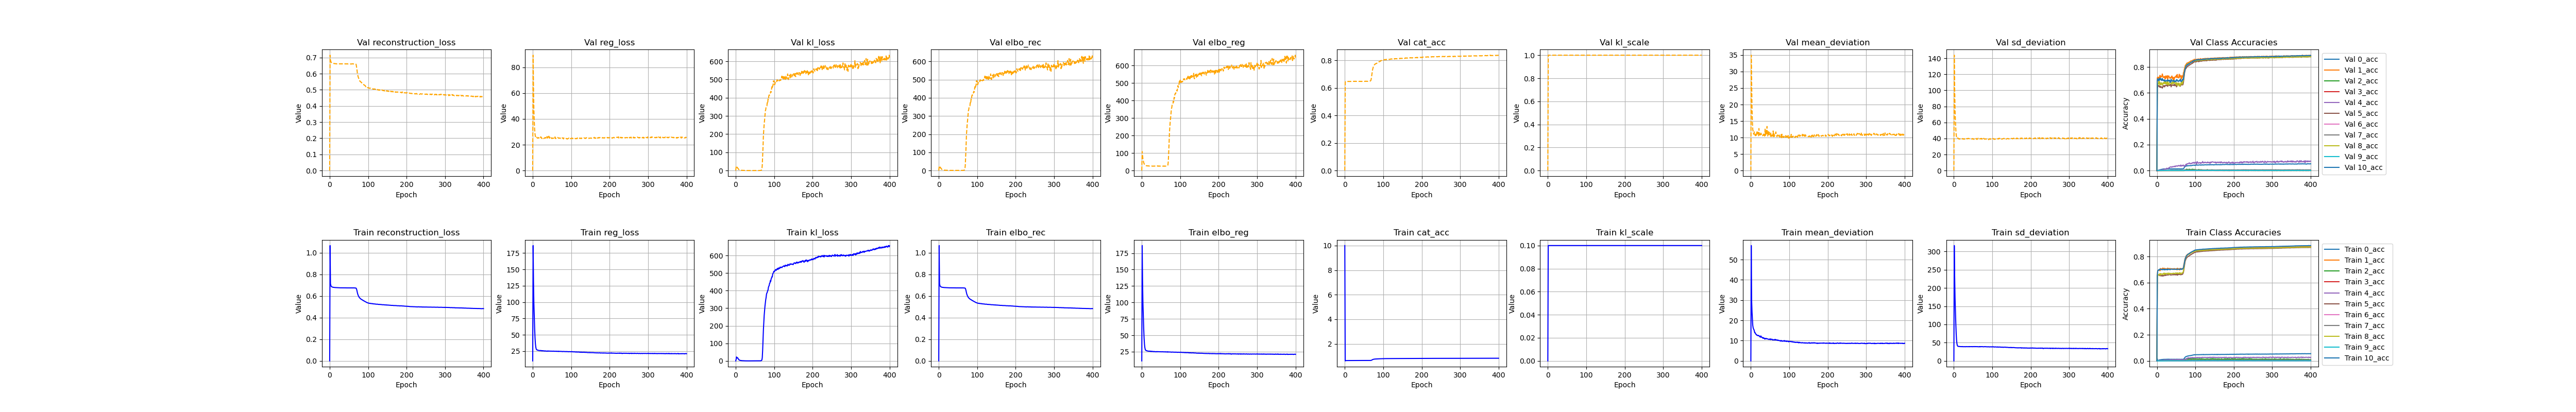

The data file committed next to this chart (first rows):
, kl_loss, kl_scale, elbo_rec, elbo_reg, reg_loss, epoch, cat_acc, reconstruction_loss, mean_deviation, sd_deviation, 0_acc, 1_acc, 2_acc, 3_acc, 4_acc, 5_acc, 6_acc, 7_acc, 8_acc, 9_acc, 10_acc, val_kl_loss, val_kl_scale
0, 0.0, 5e-324, 5e-324, 11.0, 10.0, 1.0, 10.0, 5.0019762406588e-310, 5.00197622166187e-310, 5.00199847909427e-310, 5.00199847895687e-310, 6.85475522729414e-310, 5.001976200015e-310, 5.0019762171451e-310, 5.00197604897866e-310, 6.85475522729414e-310, 5.0019741596761e-310, 5.00197619579847e-310, 5.0019762221473e-310, 6.85475522729414e-310, 5.0019762062149e-310, 5.00197619983924e-310, 5.00197620619243e-310
1, 8.64, 0.1, 1.066, 186.6, 186.6, 0.0, 0.6085, 1.066, 56.92, 316.2, 0.01632, 0.6552, 0.006867, 0.008101, 0.01116, 0.6544, 0.005219, 0.005343, 0.6243, 0.009318, 0.65, 19.5, 1.0
2, 22.58, 0.1, 0.7145, 131.9, 131.9, 1.0, 0.6337, 0.7145, 29.93, 233.9, 0.004481, 0.6905, 0.0006702, 0.0001949, 0.00373, 0.659, 0.0, 0.001558, 0.6592, 0.001034, 0.6875, 22.69, 1.0
3, 17.41, 0.1, 0.6966, 98.16, 98.16, 2.0, 0.6352, 0.6966, 24.23, 172.1, 0.003316, 0.6933, 0.0001679, 0.0, 0.002793, 0.6565, 0.0, 0.001086, 0.6588, 0.0, 0.6947, 15.63, 1.0
4, 17.93, 0.1, 0.6896, 79.1, 79.1, 3.0, 0.6364, 0.6896, 20.63, 137.6, 0.003613, 0.6946, 0.0001675, 0.0, 0.003022, 0.6586, 0.0, 0.001321, 0.6607, 0.0001726, 0.6949, 18.4, 1.0
5, 18.08, 0.1, 0.6856, 60.1, 60.1, 4.0, 0.6373, 0.6856, 17.48, 102.7, 0.00485, 0.6961, 0.0, 0.0, 0.002326, 0.6573, 0.0, 0.001134, 0.6591, 0.0001724, 0.6998, 13.11, 1.0
6, 12.37, 0.1, 0.6836, 45.41, 45.41, 5.0, 0.6374, 0.6836, 16.29, 74.52, 0.007071, 0.6932, 0.0001673, 0.0, 0.003487, 0.6567, 0.0, 0.0008016, 0.6652, 0.0, 0.6974, 11.53, 1.0
7, 11.11, 0.1, 0.682, 36.28, 36.28, 6.0, 0.6379, 0.682, 15.73, 56.83, 0.008293, 0.7016, 0.0001677, 0.0, 0.002097, 0.6537, 0.0, 0.001086, 0.6603, 0.0, 0.6998, 8.084, 1.0
8, 7.485, 0.1, 0.6809, 31.26, 31.26, 7.0, 0.6385, 0.6809, 15.45, 47.07, 0.008898, 0.6908, 0.0001672, 0.0, 0.002325, 0.6533, 0.0, 0.0009432, 0.6689, 0.0, 0.7042, 6.017, 1.0
9, 5.256, 0.1, 0.6801, 28.36, 28.36, 8.0, 0.6388, 0.6801, 14.77, 41.96, 0.008034, 0.7085, 0.0006707, 0.0, 0.003029, 0.653, 0.0, 0.0006148, 0.6578, 0.0, 0.7002, 4.335, 1.0
10, 4.148, 0.1, 0.6795, 27.28, 27.28, 9.0, 0.6393, 0.6795, 13.97, 40.59, 0.00893, 0.6985, 0.001173, 0.0, 0.001865, 0.6529, 0.0, 0.0009908, 0.6695, 0.0, 0.7001, 3.479, 1.0
11, 3.415, 0.1, 0.6788, 26.99, 26.99, 10.0, 0.6394, 0.6788, 13.97, 40, 0.009989, 0.7047, 0.0003353, 0.0, 0.001633, 0.6521, 0.0, 0.001277, 0.6632, 0.0, 0.7016, 2.834, 1.0
12, 2.782, 0.1, 0.6786, 26.51, 26.51, 11.0, 0.6394, 0.6786, 13.44, 39.59, 0.01032, 0.6999, 0.0006696, 0.0, 0.003496, 0.6551, 0.0, 0.001322, 0.6648, 0.0, 0.7014, 2.357, 1.0
13, 2.364, 0.1, 0.6781, 26.61, 26.61, 12.0, 0.64, 0.6781, 13.3, 39.93, 0.01046, 0.7059, 0.001677, 0.0, 0.003027, 0.6513, 0.0, 0.0008977, 0.6674, 0.0, 0.6994, 2.179, 1.0
14, 2.073, 0.1, 0.6777, 26.25, 26.25, 13.0, 0.6397, 0.6777, 12.9, 39.6, 0.01058, 0.701, 0.002011, 0.0, 0.004418, 0.655, 0.0, 0.00137, 0.6668, 0.0, 0.6994, 1.743, 1.0
15, 1.715, 0.1, 0.6775, 26.09, 26.09, 14.0, 0.6404, 0.6775, 12.94, 39.24, 0.01062, 0.7117, 0.0006704, 0.0, 0.002787, 0.6506, 0.0, 0.0009921, 0.6612, 0.0, 0.7032, 1.423, 1.0
16, 1.408, 0.1, 0.6771, 26.05, 26.05, 15.0, 0.6411, 0.6771, 12.64, 39.47, 0.01191, 0.7059, 0.001509, 0.0, 0.00373, 0.6556, 0.0, 0.001134, 0.6677, 0.0, 0.6988, 1.307, 1.0
17, 1.269, 0.1, 0.6768, 25.93, 25.93, 16.0, 0.6412, 0.6768, 12.66, 39.2, 0.01144, 0.7081, 0.001003, 0.0, 0.004197, 0.6535, 0.0, 0.001654, 0.665, 0.0, 0.7027, 1.082, 1.0
18, 0.999, 0.1, 0.6767, 25.77, 25.77, 17.0, 0.6409, 0.6767, 12.46, 39.08, 0.0118, 0.7032, 0.001849, 0.0, 0.006032, 0.6512, 0.0, 0.00118, 0.6731, 0.0, 0.7002, 0.8909, 1.0
19, 0.8624, 0.1, 0.6764, 25.85, 25.85, 18.0, 0.6419, 0.6764, 12.46, 39.25, 0.01169, 0.7106, 0.0005026, 0.0, 0.005123, 0.6555, 0.0, 0.001513, 0.6628, 0.0001724, 0.7032, 0.7435, 1.0
20, 0.7286, 0.1, 0.676, 25.92, 25.92, 19.0, 0.6418, 0.676, 12.59, 39.25, 0.01185, 0.7013, 0.001006, 0.0, 0.006524, 0.6592, 0.0, 0.001559, 0.6722, 0.0001727, 0.6976, 0.6588, 1.0
21, 0.6659, 0.1, 0.6762, 25.67, 25.67, 20.0, 0.6413, 0.6762, 12.43, 38.9, 0.01199, 0.7049, 0.000836, 0.0, 0.004887, 0.6563, 0.0, 0.0017, 0.6669, 0.0, 0.7009, 0.5824, 1.0
22, 0.5836, 0.1, 0.6762, 25.87, 25.87, 21.0, 0.6417, 0.6762, 12.29, 39.45, 0.01231, 0.7077, 0.001172, 0.0, 0.006957, 0.6591, 0.0, 0.002499, 0.6645, 0.0001721, 0.6996, 0.5569, 1.0
23, 0.5239, 0.1, 0.6758, 25.46, 25.46, 22.0, 0.6422, 0.6758, 11.95, 38.97, 0.01149, 0.705, 0.001006, 0.0, 0.005112, 0.654, 0.0, 0.001935, 0.6712, 0.0005178, 0.7031, 0.4417, 1.0
24, 0.4424, 0.1, 0.6757, 25.61, 25.61, 23.0, 0.6424, 0.6757, 12.11, 39.12, 0.01204, 0.7053, 0.001007, 0.0, 0.005581, 0.66, 0.0, 0.001844, 0.6683, 0.0003454, 0.6996, 0.4093, 1.0
25, 0.4126, 0.1, 0.6755, 25.28, 25.28, 24.0, 0.6426, 0.6755, 11.7, 38.87, 0.01212, 0.702, 0.0005027, 0.0, 0.006757, 0.659, 0.0, 0.001749, 0.6713, 0.0001726, 0.7015, 0.3767, 1.0
26, 0.3529, 0.1, 0.6755, 25.62, 25.62, 25.0, 0.6424, 0.6755, 12.31, 38.94, 0.01287, 0.7062, 0.0006713, 0.0, 0.006282, 0.658, 0.0, 0.001511, 0.6699, 0.0001729, 0.6994, 0.3311, 1.0
27, 0.3438, 0.1, 0.6751, 25.58, 25.58, 26.0, 0.6427, 0.6751, 12.03, 39.13, 0.01257, 0.7011, 0.0006733, 0.0, 0.006763, 0.6599, 0.0, 0.002034, 0.6703, 0.0006934, 0.7029, 0.2692, 1.0
28, 0.3089, 0.1, 0.6754, 25.39, 25.39, 27.0, 0.643, 0.6754, 11.64, 39.14, 0.01207, 0.7113, 0.0, 0.0, 0.005821, 0.6614, 0.0, 0.001983, 0.6654, 0.0005164, 0.6979, 0.2893, 1.0
29, 0.2596, 0.1, 0.6749, 25.2, 25.2, 28.0, 0.6433, 0.6749, 11.64, 38.76, 0.01308, 0.7006, 0.001172, 0.0, 0.006273, 0.6574, 0.0, 0.001793, 0.6741, 0.001032, 0.7046, 0.2074, 1.0
30, 0.2574, 0.1, 0.6752, 25.27, 25.27, 29.0, 0.6429, 0.6752, 11.53, 39.02, 0.0126, 0.7067, 0.001174, 0.0, 0.007673, 0.6607, 0.0, 0.002171, 0.6656, 0.001038, 0.7022, 0.276, 1.0
31, 0.2632, 0.1, 0.6749, 25.06, 25.06, 30.0, 0.6432, 0.6749, 11.21, 38.91, 0.01248, 0.7033, 0.001176, 0.0, 0.006288, 0.6604, 0.0, 0.001985, 0.6713, 0.0006917, 0.7015, 0.2232, 1.0
32, 0.2357, 0.1, 0.6753, 25.38, 25.38, 31.0, 0.6429, 0.6753, 11.49, 39.27, 0.01272, 0.7091, 0.001003, 0.0, 0.007655, 0.661, 0.0, 0.002309, 0.6632, 0.0001723, 0.7026, 0.1947, 1.0
33, 0.2022, 0.1, 0.6749, 25.12, 25.12, 32.0, 0.6433, 0.6749, 11.19, 39.05, 0.01239, 0.7022, 0.0003346, 0.0, 0.006058, 0.6624, 0.0, 0.0026, 0.6723, 0.000345, 0.6995, 0.1843, 1.0
34, 0.2069, 0.1, 0.6748, 25.17, 25.17, 33.0, 0.6436, 0.6748, 11.32, 39.01, 0.01259, 0.7046, 0.0008384, 0.0, 0.008827, 0.6604, 0.0, 0.001981, 0.6714, 0.001383, 0.7018, 0.1998, 1.0
35, 0.2063, 0.1, 0.675, 25.14, 25.14, 34.0, 0.6431, 0.675, 11.18, 39.1, 0.0125, 0.7082, 0.0003352, 0.0, 0.009548, 0.6589, 0.0, 0.002125, 0.6699, 0.000691, 0.6994, 0.188, 1.0
36, 0.1903, 0.1, 0.6748, 24.85, 24.85, 35.0, 0.6433, 0.6748, 10.77, 38.93, 0.01219, 0.7029, 0.000671, 0.0, 0.009763, 0.6608, 0.0, 0.001843, 0.6703, 0.001727, 0.7027, 0.1622, 1.0
37, 0.173, 0.1, 0.675, 24.96, 24.96, 36.0, 0.6432, 0.675, 10.96, 38.96, 0.01229, 0.7068, 0.0003347, 0.0, 0.007678, 0.6578, 0.0, 0.002217, 0.6691, 0.0006897, 0.7035, 0.1642, 1.0
38, 0.1755, 0.1, 0.6748, 24.94, 24.94, 37.0, 0.6434, 0.6748, 10.87, 39.01, 0.01265, 0.7023, 0.0008375, 0.0, 0.008595, 0.6599, 0.0, 0.002269, 0.6706, 0.001381, 0.7045, 0.1562, 1.0
39, 0.1706, 0.1, 0.6749, 25.24, 25.24, 38.0, 0.6433, 0.6749, 11.16, 39.32, 0.01265, 0.7046, 0.001007, 0.0, 0.009087, 0.6599, 0.0, 0.001747, 0.6691, 0.0005186, 0.7034, 0.1837, 1.0
40, 0.1859, 0.1, 0.6747, 24.88, 24.88, 39.0, 0.6439, 0.6747, 11, 38.75, 0.01243, 0.7065, 0.0001675, 0.0, 0.007896, 0.6613, 0.0, 0.0025, 0.6697, 0.0003447, 0.7025, 0.1463, 1.0
41, 0.1585, 0.1, 0.6746, 25.09, 25.09, 40.0, 0.6434, 0.6746, 10.89, 39.29, 0.01243, 0.7024, 0.0005033, 0.0, 0.01002, 0.661, 0.0, 0.00203, 0.6712, 0.001035, 0.7026, 0.1642, 1.0
42, 0.1712, 0.1, 0.6749, 25.06, 25.06, 41.0, 0.6428, 0.6749, 10.97, 39.14, 0.01197, 0.707, 0.0003348, 0.0, 0.007666, 0.659, 0.0, 0.002171, 0.669, 0.0006911, 0.7005, 0.154, 1.0
43, 0.1569, 0.1, 0.6748, 24.95, 24.95, 42.0, 0.6437, 0.6748, 10.9, 39.01, 0.01199, 0.7014, 0.0001678, 0.0, 0.009546, 0.6613, 0.0, 0.002126, 0.6729, 0.0006907, 0.7028, 0.1388, 1.0
44, 0.1505, 0.1, 0.6743, 24.93, 24.93, 43.0, 0.6442, 0.6743, 10.78, 39.09, 0.01296, 0.7042, 0.0006717, 0.0, 0.009087, 0.6622, 0.0, 0.002079, 0.6713, 0.0006903, 0.7025, 0.1499, 1.0
45, 0.1559, 0.1, 0.6745, 25.01, 25.01, 44.0, 0.6438, 0.6745, 10.75, 39.26, 0.01242, 0.7082, 0.0006715, 0.0, 0.008862, 0.6604, 0.0, 0.001842, 0.6687, 0.001208, 0.7023, 0.153, 1.0
46, 0.1623, 0.1, 0.6747, 24.87, 24.87, 45.0, 0.6437, 0.6747, 10.69, 39.05, 0.01239, 0.7002, 0.0001674, 0.0, 0.009767, 0.6632, 0.0, 0.002358, 0.6713, 0.000345, 0.7038, 0.1406, 1.0
47, 0.1423, 0.1, 0.6746, 24.92, 24.92, 46.0, 0.6439, 0.6746, 10.58, 39.26, 0.01234, 0.7061, 0.0008386, 0.0, 0.007466, 0.6597, 0.0, 0.002314, 0.6712, 0.000518, 0.7027, 0.1442, 1.0
48, 0.1578, 0.1, 0.6746, 24.78, 24.78, 47.0, 0.6439, 0.6746, 10.74, 38.82, 0.01216, 0.7014, 0.0008375, 0.0, 0.00839, 0.6629, 0.0, 0.002125, 0.6732, 0.0006913, 0.7015, 0.1557, 1.0
49, 0.1573, 0.1, 0.6745, 24.89, 24.89, 48.0, 0.6438, 0.6745, 10.63, 39.14, 0.01225, 0.7042, 0.0001671, 0.0, 0.0107, 0.6596, 0.0, 0.002265, 0.6737, 0.0008619, 0.7018, 0.137, 1.0
50, 0.1576, 0.1, 0.6744, 24.96, 24.96, 49.0, 0.6437, 0.6744, 10.82, 39.11, 0.01272, 0.7039, 0.001004, 0.0, 0.006969, 0.6605, 0.0, 0.002126, 0.6703, 0.000345, 0.704, 0.1479, 1.0
51, 0.1515, 0.1, 0.6745, 24.93, 24.93, 50.0, 0.6439, 0.6745, 10.49, 39.36, 0.01242, 0.6993, 0.0005035, 0.0, 0.009774, 0.6646, 0.0, 0.002883, 0.6727, 0.001034, 0.7023, 0.1499, 1.0
52, 0.1625, 0.1, 0.6744, 24.91, 24.91, 51.0, 0.644, 0.6744, 10.81, 39, 0.0131, 0.7082, 0.0005031, 0.0, 0.007914, 0.6589, 0.0, 0.00189, 0.67, 0.0008612, 0.7033, 0.1459, 1.0
53, 0.1556, 0.1, 0.6744, 24.78, 24.78, 52.0, 0.6438, 0.6744, 10.62, 38.94, 0.0126, 0.6981, 0.001005, 0.0, 0.009102, 0.6636, 0.0, 0.002364, 0.6744, 0.0008672, 0.7021, 0.1623, 1.0
54, 0.1676, 0.1, 0.6743, 24.99, 24.99, 53.0, 0.644, 0.6743, 10.55, 39.44, 0.01235, 0.7101, 0.0001676, 0.0, 0.01144, 0.6574, 0.0, 0.002174, 0.6708, 0.001382, 0.7022, 0.1286, 1.0
55, 0.1638, 0.1, 0.6745, 24.95, 24.95, 54.0, 0.644, 0.6745, 10.71, 39.19, 0.0125, 0.7034, 0.0001673, 0.0, 0.009993, 0.6627, 0.0, 0.002219, 0.6719, 0.001728, 0.7019, 0.1548, 1.0
56, 0.1735, 0.1, 0.6746, 24.79, 24.79, 55.0, 0.6442, 0.6746, 10.57, 39.01, 0.0126, 0.7041, 0.0005025, 0.0, 0.01, 0.6628, 0.0, 0.002122, 0.6699, 0.000518, 0.7039, 0.1744, 1.0
57, 0.1766, 0.1, 0.6743, 24.83, 24.83, 56.0, 0.644, 0.6743, 10.32, 39.33, 0.01238, 0.7024, 0.0001679, 0.0, 0.01117, 0.6619, 0.0, 0.002218, 0.6727, 0.0006898, 0.7025, 0.1533, 1.0
58, 0.1802, 0.1, 0.6743, 24.67, 24.67, 57.0, 0.6441, 0.6743, 10.33, 39.01, 0.01283, 0.6981, 0.0003346, 0.0, 0.01047, 0.6655, 0.0, 0.002076, 0.6742, 0.0008597, 0.7015, 0.1813, 1.0
59, 0.1946, 0.1, 0.6742, 24.77, 24.77, 58.0, 0.6444, 0.6742, 10.45, 39.1, 0.01274, 0.7082, 0.000335, 0.0, 0.008155, 0.6626, 0.0, 0.001934, 0.6683, 0.0003445, 0.7028, 0.1699, 1.0
... 341 more rows
